Image classification data set "split_data" (mdtajuddin809/palm-Leaf-Disease-Detection on GitHub). Class labels (4): boron deficiency, healthy, kalium, nitrogen deficiency.

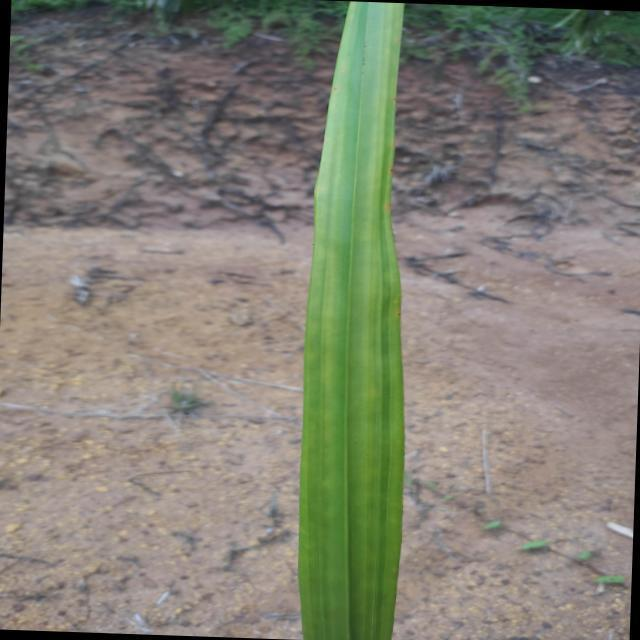
Label: nitrogen deficiency

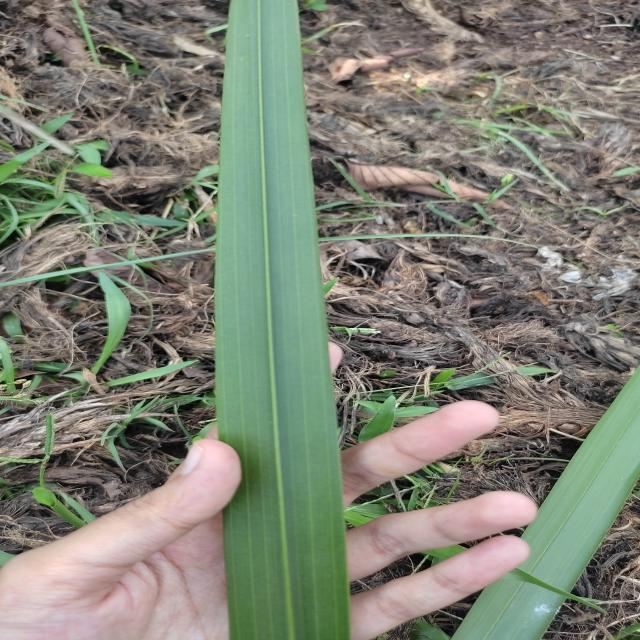
Label: healthy

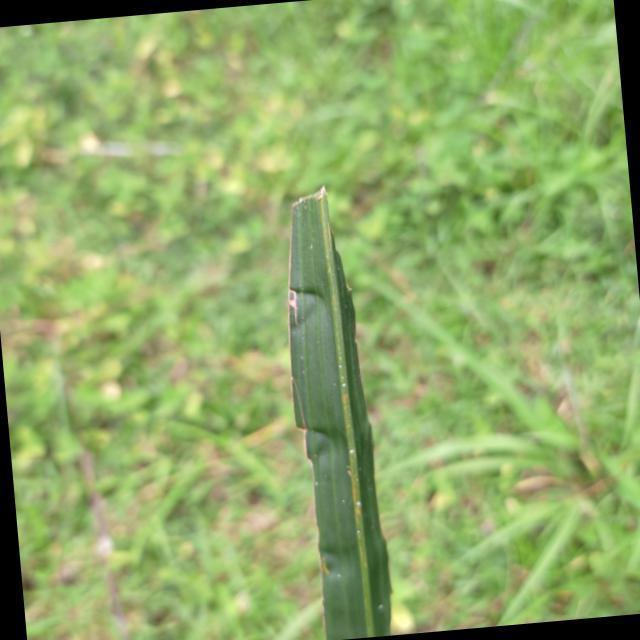
Label: boron deficiency

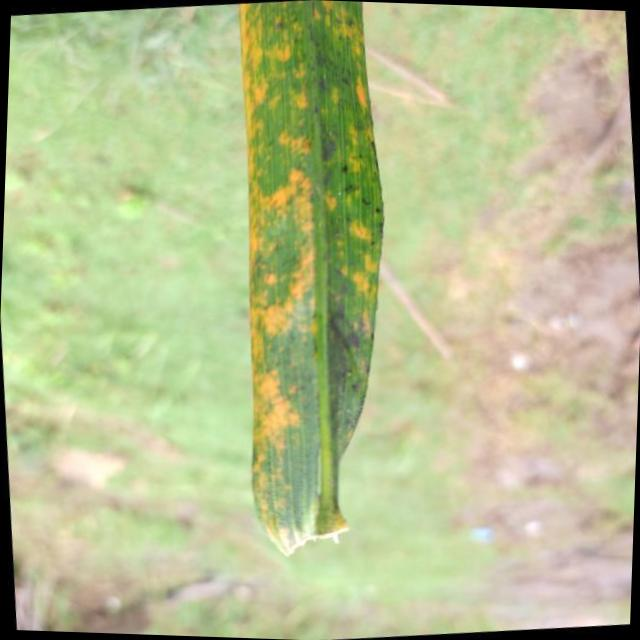
Label: kalium

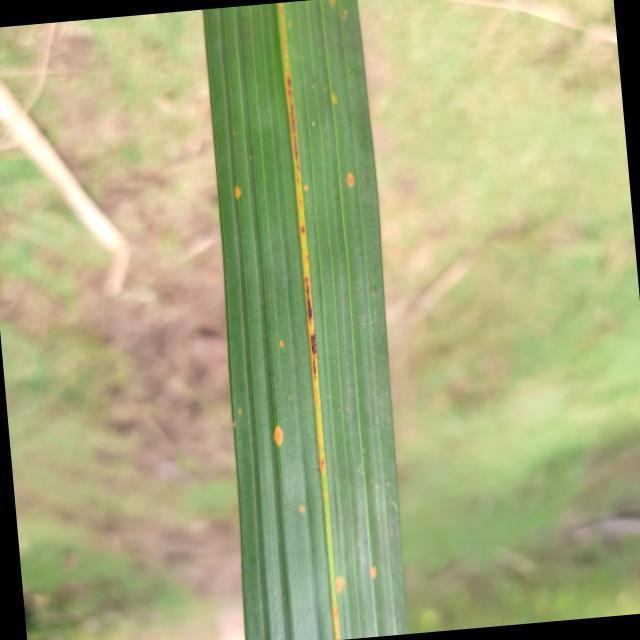
Label: kalium
